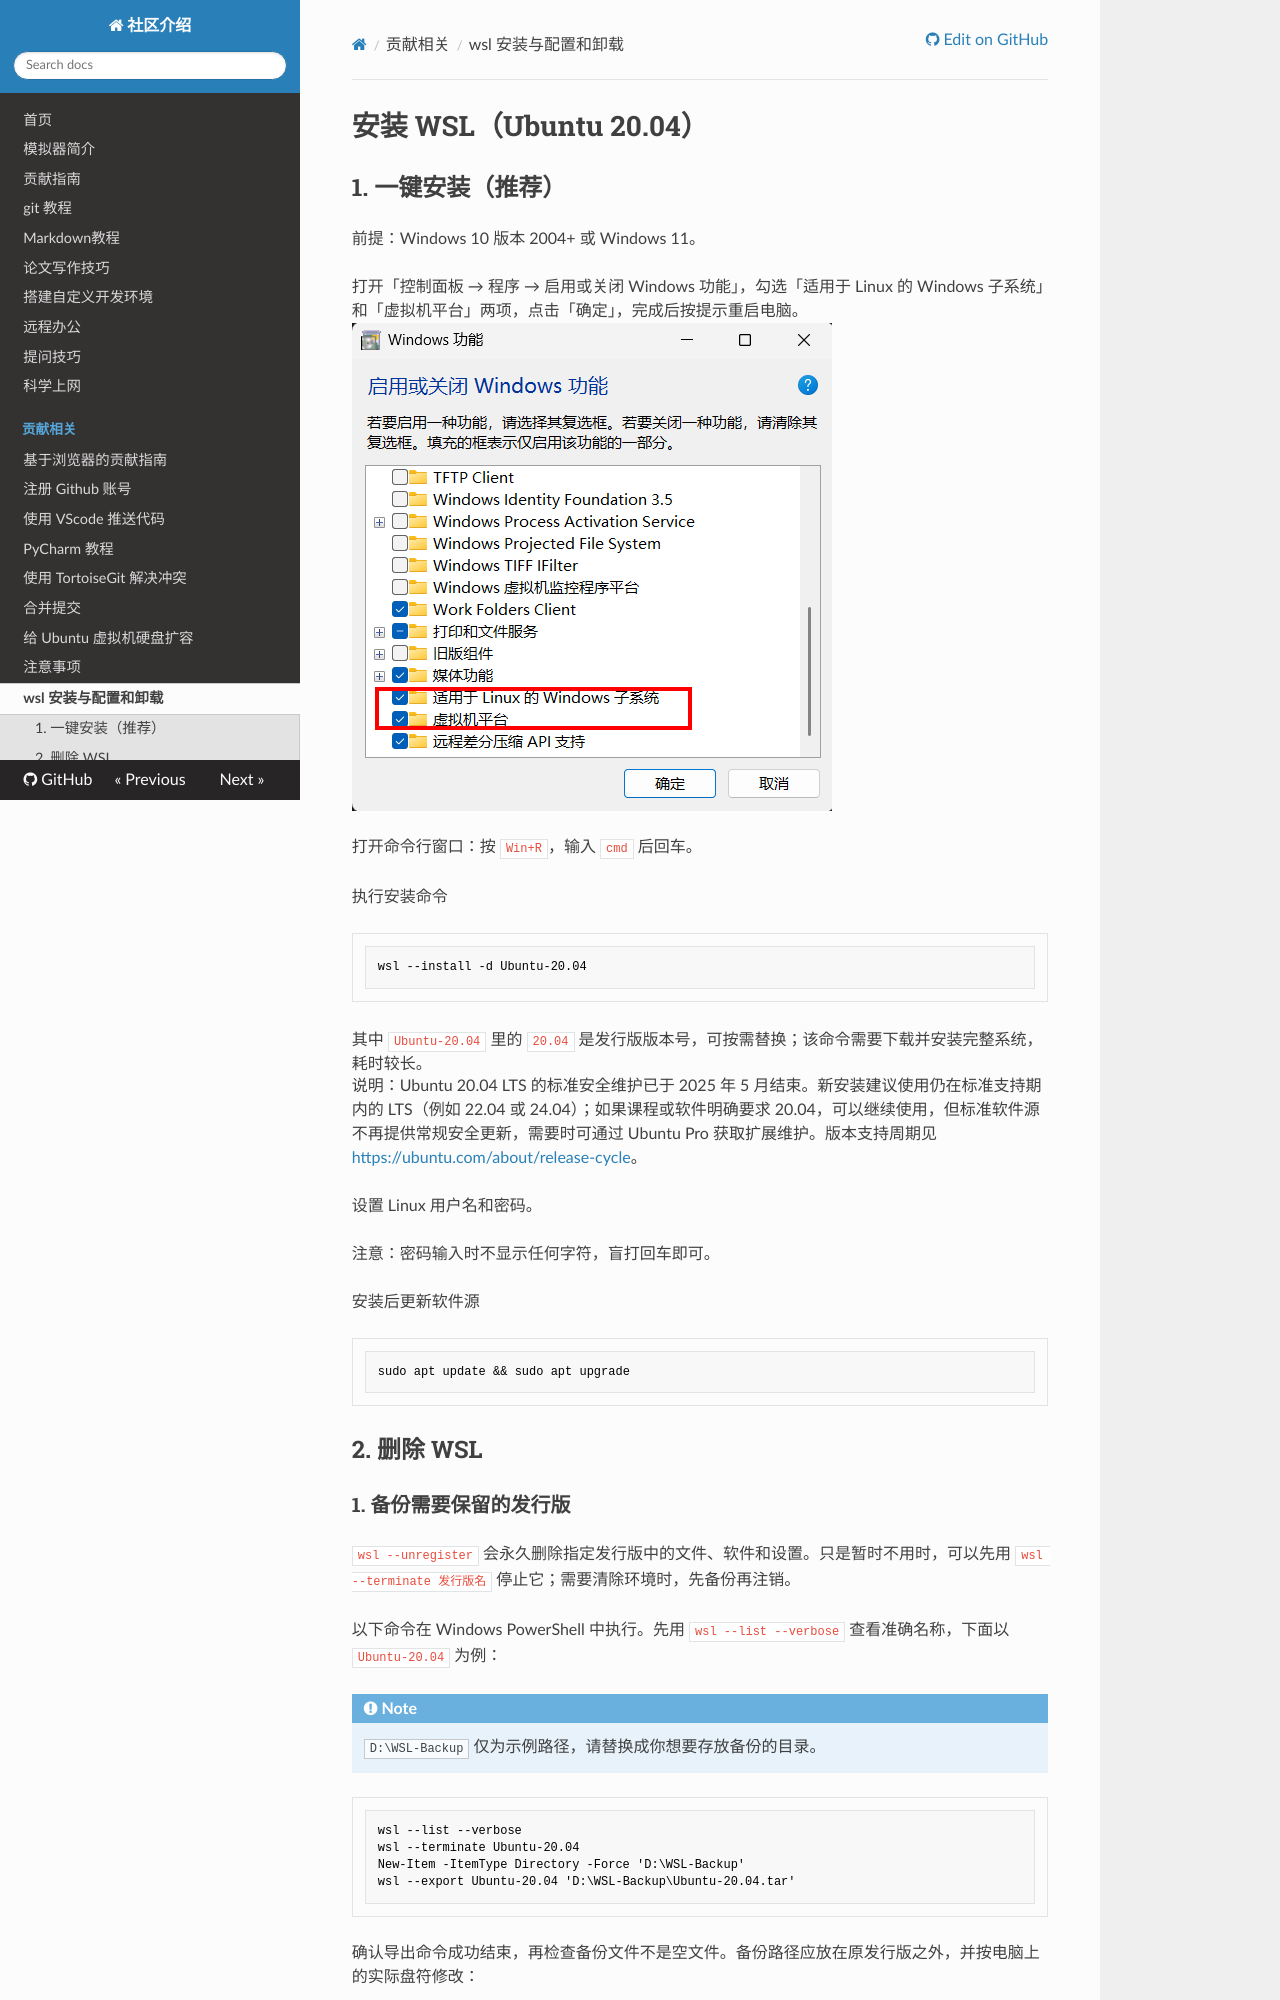

repository: 3wudibaolongzhanshi/.github · page: wsl/index.html · generator: mkdocs

# 安装 WSL（Ubuntu 20.04）

## 1. 一键安装（推荐）

前提：Windows 10 版本 2004+ 或 Windows 11。

 打开「控制面板 → 程序 → 启用或关闭 Windows 功能」，勾选「适用于 Linux 的 Windows 子系统」和「虚拟机平台」两项，点击「确定」，完成后按提示重启电脑。 
    ![图片](img/wmx001.png)

打开命令行窗口：按 `Win+R`，输入 `cmd` 后回车。

执行安装命令

```powershell
wsl --install -d Ubuntu-20.04
```
其中 `Ubuntu-20.04` 里的 `20.04` 是发行版版本号，可按需替换；该命令需要下载并安装完整系统，耗时较长。

说明：Ubuntu 20.04 LTS 的标准安全维护已于 2025 年 5 月结束。新安装建议使用仍在标准支持期内的 LTS（例如 22.04 或 24.04）；如果课程或软件明确要求 20.04，可以继续使用，但标准软件源不再提供常规安全更新，需要时可通过 Ubuntu Pro 获取扩展维护。版本支持周期见 <https://ubuntu.com/about/release-cycle>。

设置 Linux 用户名和密码。

注意：密码输入时不显示任何字符，盲打回车即可。

安装后更新软件源

```bash
sudo apt update && sudo apt upgrade
```

## 2. 删除 WSL
